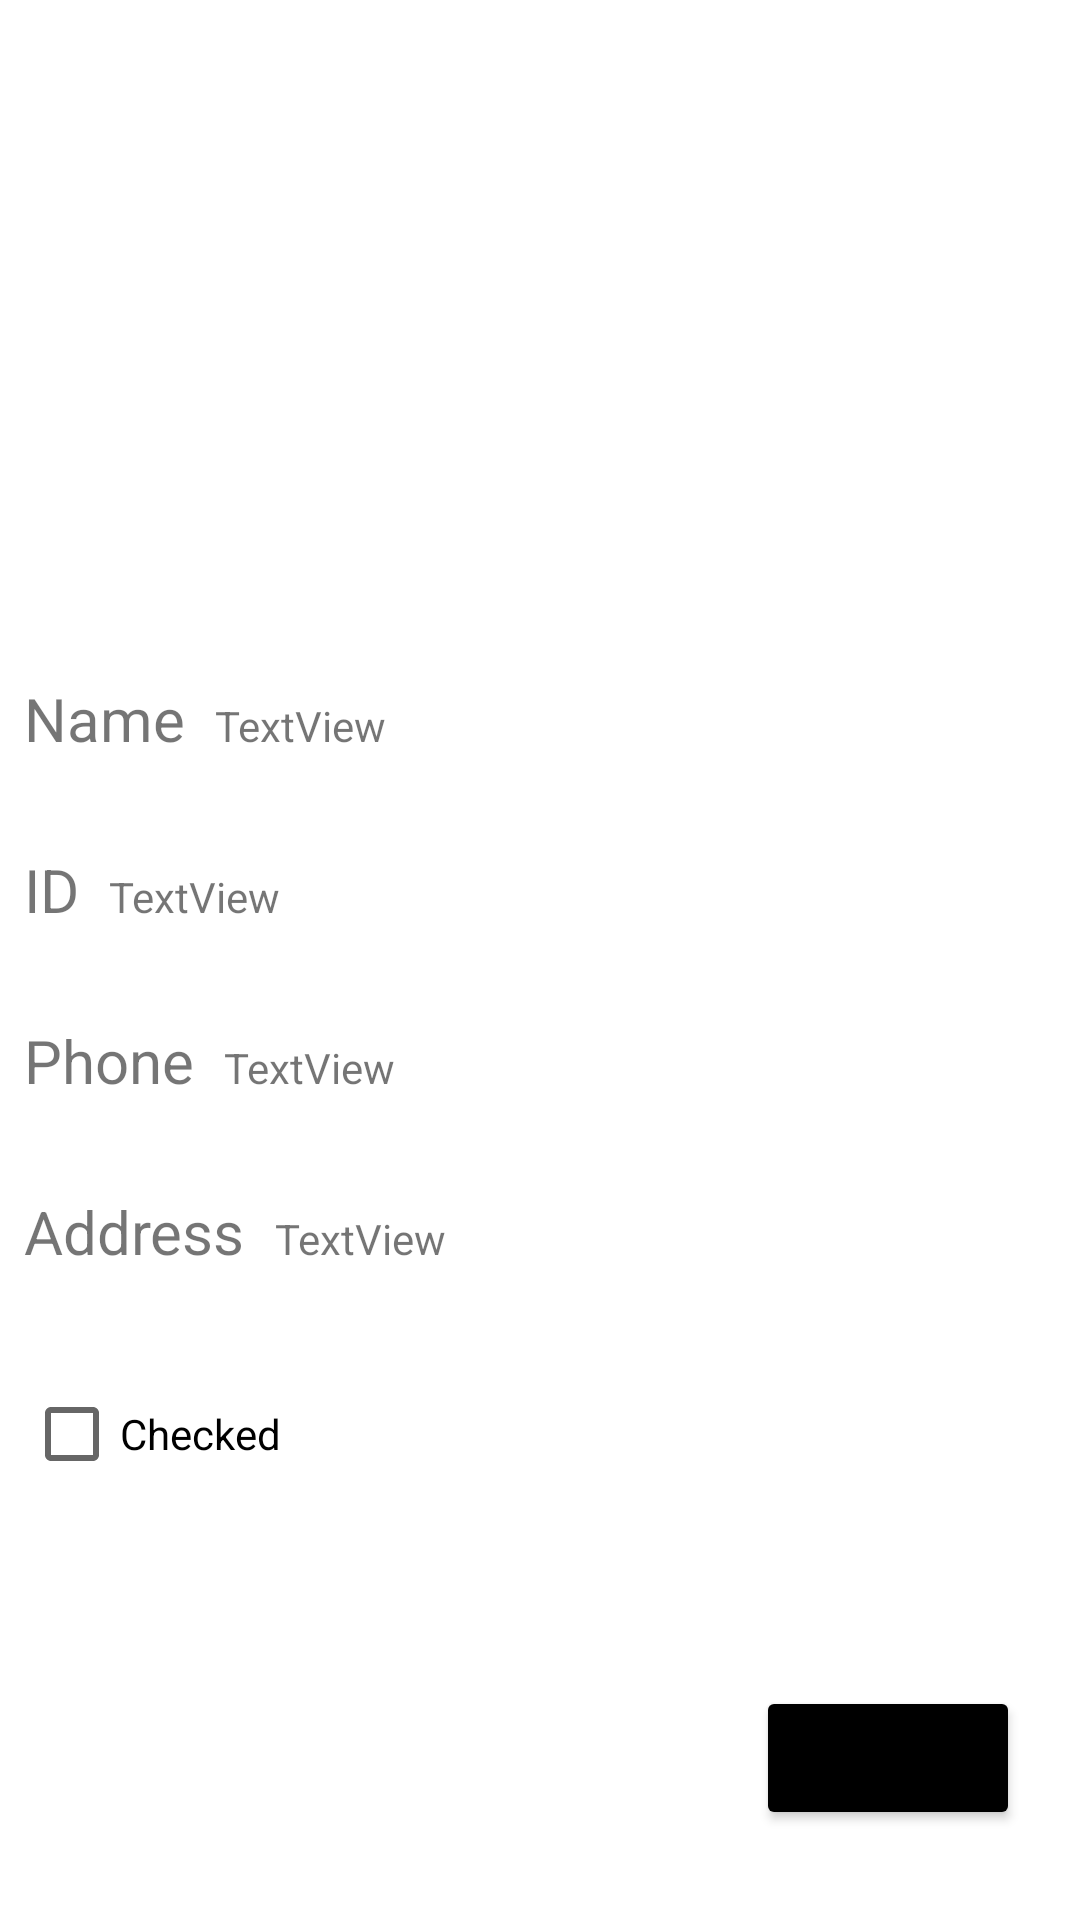

Here is an Android app screen rendered from its layout file. Give the layout XML and the strings, colors and styles it references.
<!-- AndroidManifest.xml: application theme Theme.StudentsListApp -->
<!-- res/layout/activity_student_details.xml -->
<?xml version="1.0" encoding="utf-8"?>
<androidx.constraintlayout.widget.ConstraintLayout xmlns:android="http://schemas.android.com/apk/res/android"
    xmlns:app="http://schemas.android.com/apk/res-auto"
    xmlns:tools="http://schemas.android.com/tools"
    android:layout_width="match_parent"
    android:layout_height="match_parent"
    tools:context=".StudentDetails">

    <ImageView
        android:id="@+id/studentDetailsAvatar"
        android:layout_width="0dp"
        android:layout_height="180dp"
        android:layout_marginTop="16dp"
        app:layout_constraintEnd_toEndOf="parent"
        app:layout_constraintStart_toStartOf="parent"
        app:layout_constraintTop_toTopOf="parent"
        app:srcCompat="@drawable/profile" />

    <TextView
        android:id="@+id/studentDetailsName"
        android:layout_width="wrap_content"
        android:layout_height="wrap_content"
        android:layout_marginStart="8dp"
        android:layout_marginTop="30dp"
        android:text="Name"
        android:textSize="20sp"
        app:layout_constraintStart_toStartOf="parent"
        app:layout_constraintTop_toBottomOf="@+id/studentDetailsAvatar" />

    <TextView
        android:id="@+id/studentDetailsNameData"
        android:layout_width="0dp"
        android:layout_height="wrap_content"
        android:layout_marginStart="10dp"
        android:layout_marginEnd="8dp"
        android:ems="10"
        android:text="TextView"
        app:layout_constraintBaseline_toBaselineOf="@+id/studentDetailsName"
        app:layout_constraintEnd_toEndOf="parent"
        app:layout_constraintStart_toEndOf="@+id/studentDetailsName" />

    <TextView
        android:id="@+id/studentDetailsID"
        android:layout_width="wrap_content"
        android:layout_height="wrap_content"
        android:layout_marginStart="8dp"
        android:layout_marginTop="30dp"
        android:text="ID"
        android:textSize="20sp"
        app:layout_constraintStart_toStartOf="parent"
        app:layout_constraintTop_toBottomOf="@+id/studentDetailsName" />

    <TextView
        android:id="@+id/studentDetailsIDData"
        android:layout_width="0dp"
        android:layout_height="wrap_content"
        android:layout_marginStart="10dp"
        android:layout_marginEnd="8dp"
        android:ems="10"
        android:text="TextView"
        app:layout_constraintBaseline_toBaselineOf="@+id/studentDetailsID"
        app:layout_constraintEnd_toEndOf="parent"
        app:layout_constraintStart_toEndOf="@+id/studentDetailsID" />

    <TextView
        android:id="@+id/studentDetailsPhone"
        android:layout_width="wrap_content"
        android:layout_height="wrap_content"
        android:layout_marginStart="8dp"
        android:layout_marginTop="30dp"
        android:text="Phone"
        android:textSize="20sp"
        app:layout_constraintStart_toStartOf="parent"
        app:layout_constraintTop_toBottomOf="@+id/studentDetailsID" />

    <TextView
        android:id="@+id/studentDetailsPhoneData"
        android:layout_width="0dp"
        android:layout_height="wrap_content"
        android:layout_marginStart="10dp"
        android:layout_marginEnd="8dp"
        android:ems="10"
        android:text="TextView"
        app:layout_constraintBaseline_toBaselineOf="@+id/studentDetailsPhone"
        app:layout_constraintEnd_toEndOf="parent"
        app:layout_constraintStart_toEndOf="@+id/studentDetailsPhone" />

    <TextView
        android:id="@+id/studentDetailsAddress"
        android:layout_width="wrap_content"
        android:layout_height="wrap_content"
        android:layout_marginStart="8dp"
        android:layout_marginTop="30dp"
        android:text="Address"
        android:textSize="20sp"
        app:layout_constraintStart_toStartOf="parent"
        app:layout_constraintTop_toBottomOf="@+id/studentDetailsPhone" />

    <TextView
        android:id="@+id/studentDetailsAddressData"
        android:layout_width="0dp"
        android:layout_height="wrap_content"
        android:layout_marginStart="10dp"
        android:layout_marginEnd="8dp"
        android:ems="10"
        android:text="TextView"
        app:layout_constraintBaseline_toBaselineOf="@+id/studentDetailsAddress"
        app:layout_constraintEnd_toEndOf="parent"
        app:layout_constraintStart_toEndOf="@+id/studentDetailsAddress" />


    <CheckBox
        android:id="@+id/studentDetailsCB"
        android:layout_width="wrap_content"
        android:layout_height="wrap_content"
        android:layout_marginStart="8dp"
        android:layout_marginTop="30dp"
        android:text="Checked"
        app:layout_constraintStart_toStartOf="parent"
        app:layout_constraintTop_toBottomOf="@+id/studentDetailsAddress" />

    <Button
        android:id="@+id/studentDetailsEditBtn"
        android:layout_width="wrap_content"
        android:layout_height="wrap_content"
        android:layout_marginEnd="20dp"
        android:layout_marginBottom="30dp"
        android:text="Edit"
        app:layout_constraintBottom_toBottomOf="parent"
        app:layout_constraintEnd_toEndOf="parent"
        android:backgroundTint="@color/black"/>

</androidx.constraintlayout.widget.ConstraintLayout>
<!-- resources referenced by this layout -->
<resources>
  <style name="Theme.StudentsListApp" parent="Theme.MaterialComponents.DayNight.DarkActionBar">
          
          <item name="colorPrimary">@color/purple_500</item>
          <item name="colorPrimaryVariant">@color/purple_700</item>
          <item name="colorOnPrimary">@color/white</item>
          
          <item name="colorSecondary">@color/teal_200</item>
          <item name="colorSecondaryVariant">@color/teal_700</item>
          <item name="colorOnSecondary">@color/black</item>
          
          <item name="android:statusBarColor">?attr/colorPrimaryVariant</item>
          
      </style>
  <!-- not gathered from this repository: default colours our renderer supplied (Android Studio template values) -->
  <color name="purple_500">#FF6200EE</color>
  <color name="purple_700">#FF3700B3</color>
  <color name="teal_200">#FF03DAC5</color>
  <color name="teal_700">#FF018786</color>
  <color name="black">#FF000000</color>
  <color name="white">#FFFFFFFF</color>
</resources>
